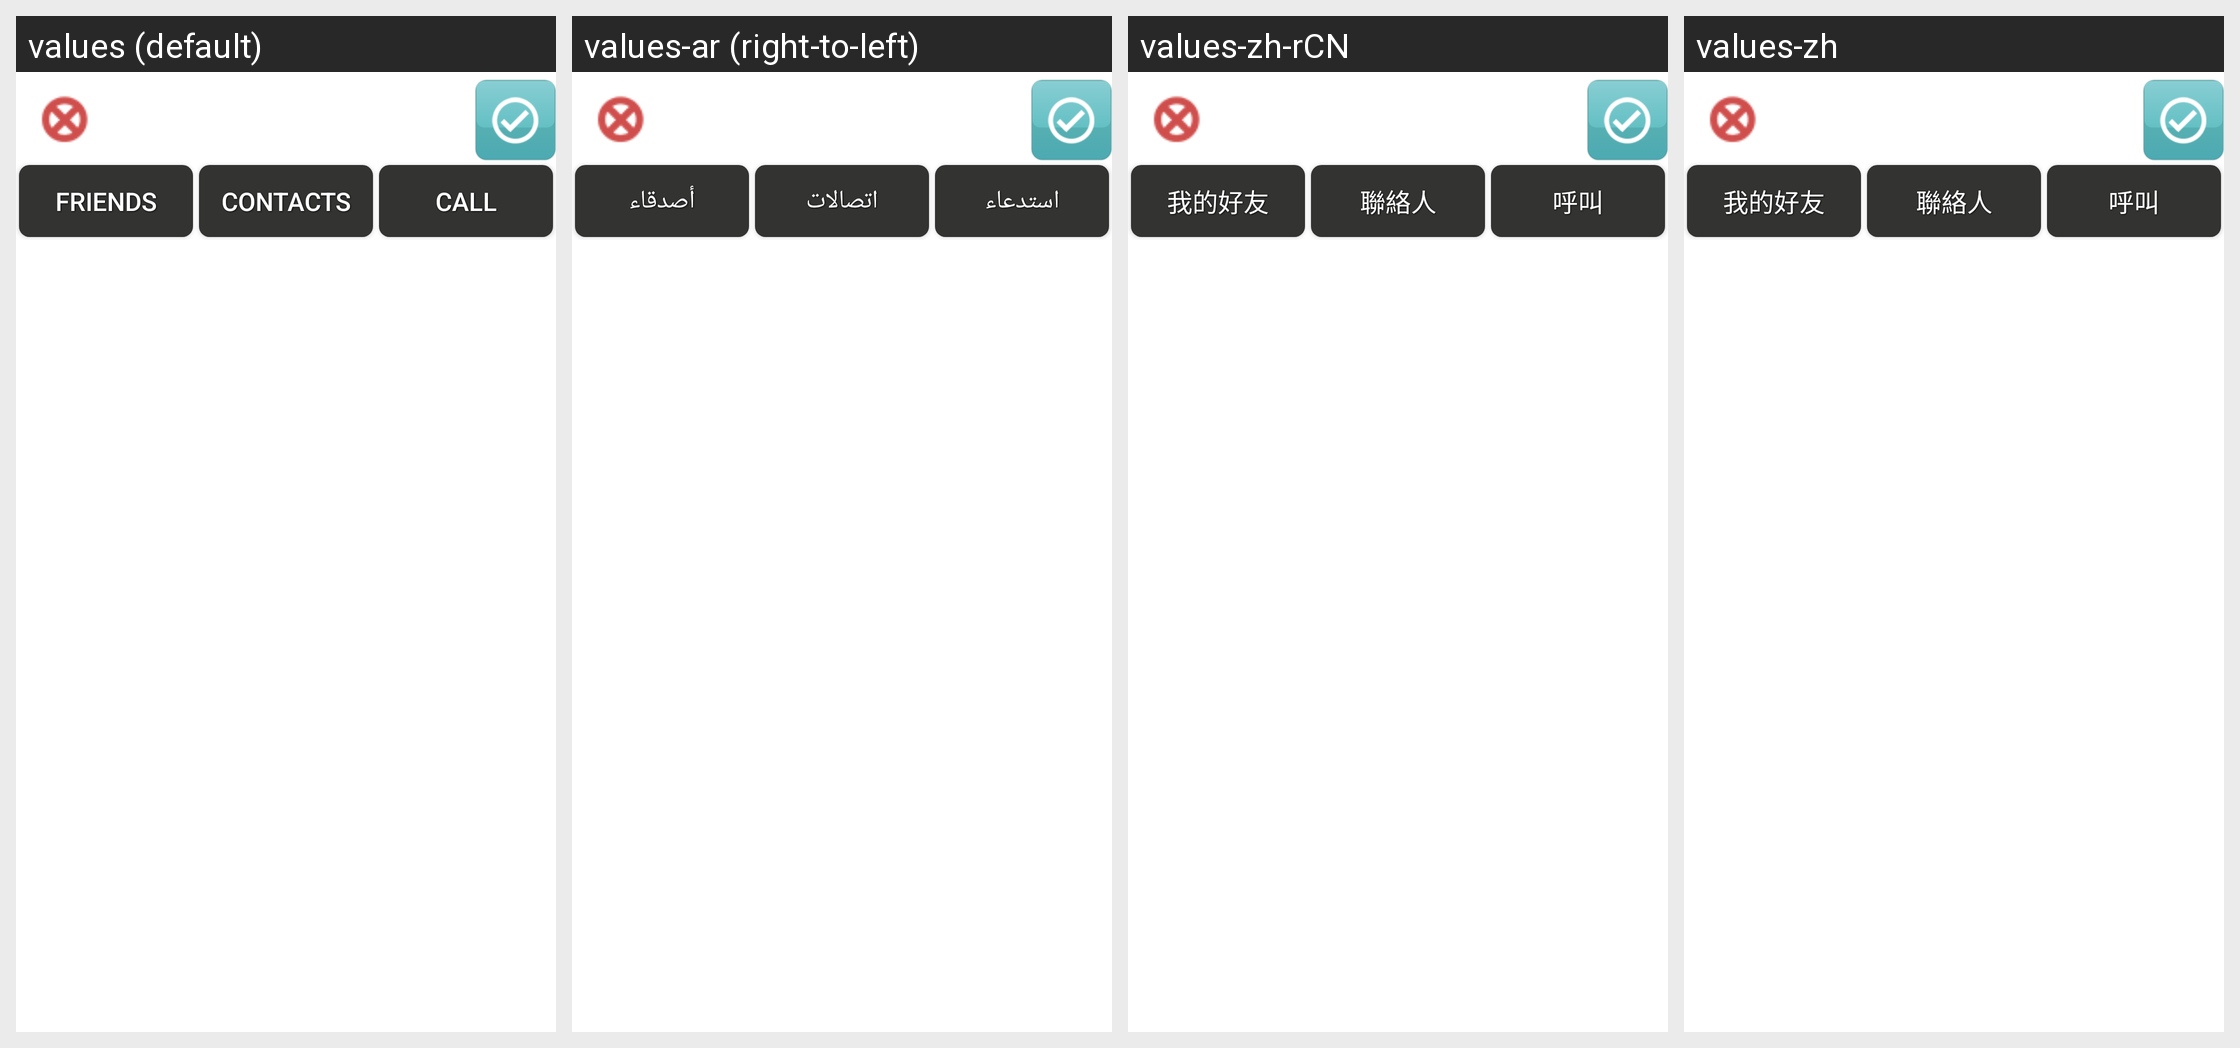

For this localized Android screen grid, give each drawn string resource with its value in every locale shown.
Android screen res/layout/add_call_dialog.xml rendered under 4 locales, left to right: values (default), values-ar (right-to-left), values-zh-rCN, values-zh. Device: Nexus 5 (rendered at 1080×1920; each locale shown at half size, 540×960, under a caption strip naming it); theme Theme.MaterialComponents.DayNight.NoActionBar.
Other locales in the repository, not shown: values-es, values-fr, values-ja, values-ko, values-my, values-pt.
Strings drawn on this screen, with the default value and each locale's value (text and hints the layout hard-codes, and strings that could not be matched under every locale, appear in the picture but are not listed):

friends
  values: Friends
  values-ar: أصدقاء
  values-zh-rCN: 我的好友
  values-zh: 我的好友

call
  values: Call
  values-ar: استدعاء
  values-zh-rCN: 呼叫
  values-zh: 呼叫
